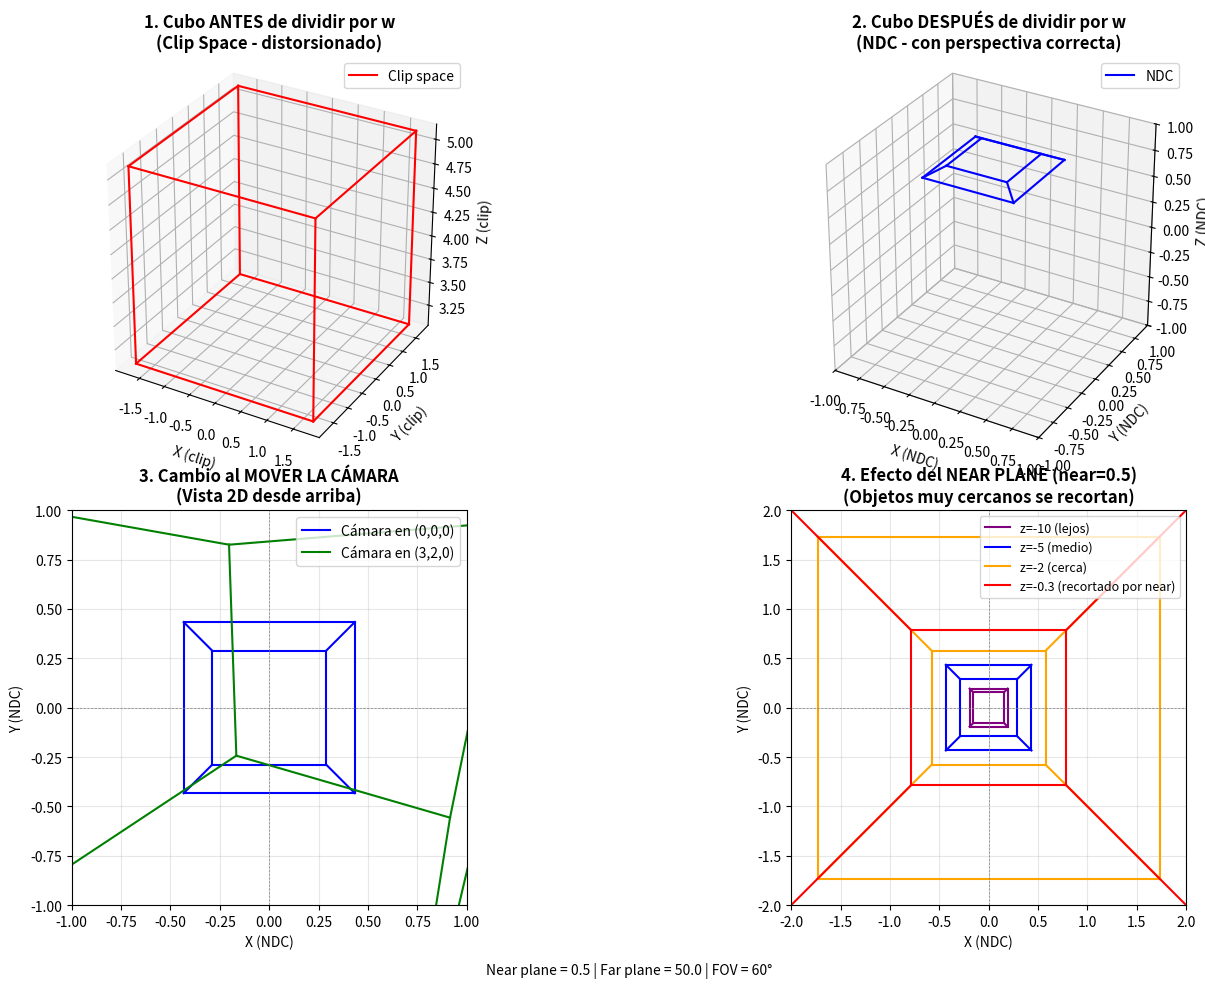

Generate this figure with matplotlib:
"""
Script de demostración de proyección en perspectiva.
Muestra 4 visualizaciones clave:
1. Cubo antes de dividir por w (clip space)
2. Cubo después de dividir por w (NDC)
3. Cambio al mover la cámara
4. Efecto del near plane
"""

import numpy as np
import matplotlib.pyplot as plt
from mpl_toolkits.mplot3d import Axes3D

def perspective(fov_y_deg, aspect, near, far):
    """
    Crea una matriz de proyección en perspectiva.
    
    Args:
        fov_y_deg (float): Campo de visión vertical en grados
        aspect (float): Relación de aspecto (ancho/alto)
        near (float): Distancia al plano de recorte cercano
        far (float): Distancia al plano de recorte lejano
    
    Returns:
        np.ndarray: Matriz de proyección 4x4
    """
    f = 1.0 / np.tan(np.deg2rad(fov_y_deg) / 2.0)
    P = np.zeros((4, 4), dtype=float)
    P[0, 0] = f / aspect
    P[1, 1] = f
    P[2, 2] = (far + near) / (near - far)
    P[2, 3] = (2 * far * near) / (near - far)
    P[3, 2] = -1.0
    return P

def view_matrix(eye, target, up):
    """
    Crea una matriz de vista (view matrix) para posicionar la cámara.
    
    Args:
        eye (np.ndarray): Posición de la cámara
        target (np.ndarray): Punto al que mira la cámara
        up (np.ndarray): Vector "arriba" de la cámara
    
    Returns:
        np.ndarray: Matriz de vista 4x4
    """
    # Calcular vectores de la cámara
    forward = target - eye
    forward = forward / np.linalg.norm(forward)
    
    right = np.cross(forward, up)
    right = right / np.linalg.norm(right)
    
    up_corrected = np.cross(right, forward)
    
    # Construir matriz de vista
    V = np.eye(4)
    V[0, :3] = right
    V[1, :3] = up_corrected
    V[2, :3] = -forward
    V[:3, 3] = -np.array([np.dot(right, eye), 
                           np.dot(up_corrected, eye), 
                           np.dot(forward, eye)])
    return V

def create_cube(center, size):
    """
    Crea los vértices de un cubo.
    
    Args:
        center (tuple): Centro del cubo (x, y, z)
        size (float): Tamaño del cubo
    
    Returns:
        np.ndarray: Array de vértices (8, 3)
    """
    s = size / 2
    cx, cy, cz = center
    vertices = np.array([
        [cx-s, cy-s, cz-s], [cx+s, cy-s, cz-s],
        [cx+s, cy+s, cz-s], [cx-s, cy+s, cz-s],
        [cx-s, cy-s, cz+s], [cx+s, cy-s, cz+s],
        [cx+s, cy+s, cz+s], [cx-s, cy+s, cz+s],
    ])
    return vertices

def get_cube_edges():
    """
    Define las aristas del cubo como pares de índices de vértices.
    
    Returns:
        list: Lista de tuplas con índices de vértices conectados
    """
    return [
        (0,1), (1,2), (2,3), (3,0),  # Cara frontal
        (4,5), (5,6), (6,7), (7,4),  # Cara trasera
        (0,4), (1,5), (2,6), (3,7),  # Conexiones
    ]

def to_homogeneous(points3):
    """Convierte puntos 3D a coordenadas homogéneas 4D."""
    ones = np.ones((points3.shape[0], 1))
    return np.concatenate([points3, ones], axis=1)

def transform_points(V, P, points3):
    """
    Transforma puntos 3D a través de las matrices de vista y proyección.
    
    Args:
        V (np.ndarray): Matriz de vista 4x4
        P (np.ndarray): Matriz de proyección 4x4
        points3 (np.ndarray): Puntos 3D (N, 3)
    
    Returns:
        tuple: (clip, ndc)
            - clip: Coordenadas en clip space (N, 4)
            - ndc: Coordenadas NDC (N, 3)
    """
    ph = to_homogeneous(points3)
    view_space = (V @ ph.T).T
    clip = (P @ view_space.T).T
    w = clip[:, 3:4]
    ndc = clip[:, 0:3] / w
    return clip, ndc

def draw_cube_edges(ax, vertices, edges, color='blue', label=None, linewidth=1.5):
    """Dibuja las aristas de un cubo."""
    for i, (start, end) in enumerate(edges):
        v1, v2 = vertices[start], vertices[end]
        ax.plot([v1[0], v2[0]], [v1[1], v2[1]], [v1[2], v2[2]], 
                color=color, linewidth=linewidth, 
                label=label if i == 0 else None)

def draw_cube_2d(ax, vertices, edges, color='blue', label=None):
    """Dibuja las aristas de un cubo en 2D (proyección XY)."""
    for i, (start, end) in enumerate(edges):
        v1, v2 = vertices[start], vertices[end]
        ax.plot([v1[0], v2[0]], [v1[1], v2[1]], 
                color=color, linewidth=1.5, 
                label=label if i == 0 else None)

# ============================================================================
# CONFIGURACIÓN
# ============================================================================

# Crear matriz de proyección
P = perspective(fov_y_deg=60, aspect=1.0, near=0.5, far=50.0)

# Crear cubo
cube = create_cube(center=(0, 0, -5), size=2.0)
edges = get_cube_edges()

# Posiciones de cámara
camera1 = np.array([0, 0, 0])
camera2 = np.array([3, 2, 0])
target = np.array([0, 0, -5])
up = np.array([0, 1, 0])

# Matrices de vista
V1 = view_matrix(camera1, target, up)
V2 = view_matrix(camera2, target, up)

# ============================================================================
# FIGURA 1: CUBO ANTES DE DIVIDIR (CLIP SPACE)
# ============================================================================

clip1, ndc1 = transform_points(V1, P, cube)

fig = plt.figure(figsize=(16, 10))

# Subplot 1: Cubo antes de dividir por w
ax1 = fig.add_subplot(2, 2, 1, projection='3d')
draw_cube_edges(ax1, clip1[:, :3], edges, color='red', label='Clip space')
ax1.set_xlabel('X (clip)')
ax1.set_ylabel('Y (clip)')
ax1.set_zlabel('Z (clip)')
ax1.set_title('1. Cubo ANTES de dividir por w\n(Clip Space - distorsionado)', fontsize=12, fontweight='bold')
ax1.legend()
ax1.set_box_aspect([1,1,1])

# ============================================================================
# FIGURA 2: CUBO DESPUÉS DE DIVIDIR (NDC)
# ============================================================================

ax2 = fig.add_subplot(2, 2, 2, projection='3d')
draw_cube_edges(ax2, ndc1, edges, color='blue', label='NDC')
ax2.set_xlabel('X (NDC)')
ax2.set_ylabel('Y (NDC)')
ax2.set_zlabel('Z (NDC)')
ax2.set_title('2. Cubo DESPUÉS de dividir por w\n(NDC - con perspectiva correcta)', fontsize=12, fontweight='bold')
ax2.set_xlim([-1, 1])
ax2.set_ylim([-1, 1])
ax2.set_zlim([-1, 1])
ax2.legend()
ax2.set_box_aspect([1,1,1])

# ============================================================================
# FIGURA 3: CAMBIO AL MOVER LA CÁMARA
# ============================================================================

clip2, ndc2 = transform_points(V2, P, cube)

ax3 = fig.add_subplot(2, 2, 3)
draw_cube_2d(ax3, ndc1, edges, color='blue', label='Cámara en (0,0,0)')
draw_cube_2d(ax3, ndc2, edges, color='green', label='Cámara en (3,2,0)')
ax3.set_xlabel('X (NDC)')
ax3.set_ylabel('Y (NDC)')
ax3.set_title('3. Cambio al MOVER LA CÁMARA\n(Vista 2D desde arriba)', fontsize=12, fontweight='bold')
ax3.set_xlim([-1, 1])
ax3.set_ylim([-1, 1])
ax3.grid(True, alpha=0.3)
ax3.legend()
ax3.axhline(0, color='gray', linestyle='--', linewidth=0.5)
ax3.axvline(0, color='gray', linestyle='--', linewidth=0.5)
ax3.set_aspect('equal')

# ============================================================================
# FIGURA 4: EFECTO DEL NEAR PLANE
# ============================================================================

# Crear cubos a diferentes distancias
cube_far = create_cube(center=(0, 0, -10), size=2.0)
cube_mid = create_cube(center=(0, 0, -5), size=2.0)
cube_near = create_cube(center=(0, 0, -2), size=2.0)
cube_too_near = create_cube(center=(0, 0, -0.3), size=0.5)  # Más cerca que near plane

# Transformar todos los cubos
_, ndc_far = transform_points(V1, P, cube_far)
_, ndc_mid = transform_points(V1, P, cube_mid)
_, ndc_near = transform_points(V1, P, cube_near)
_, ndc_too_near = transform_points(V1, P, cube_too_near)

ax4 = fig.add_subplot(2, 2, 4)
draw_cube_2d(ax4, ndc_far, edges, color='purple', label='z=-10 (lejos)')
draw_cube_2d(ax4, ndc_mid, edges, color='blue', label='z=-5 (medio)')
draw_cube_2d(ax4, ndc_near, edges, color='orange', label='z=-2 (cerca)')
draw_cube_2d(ax4, ndc_too_near, edges, color='red', label='z=-0.3 (recortado por near)')
ax4.set_xlabel('X (NDC)')
ax4.set_ylabel('Y (NDC)')
ax4.set_title('4. Efecto del NEAR PLANE (near=0.5)\n(Objetos muy cercanos se recortan)', fontsize=12, fontweight='bold')
ax4.set_xlim([-2, 2])
ax4.set_ylim([-2, 2])
ax4.grid(True, alpha=0.3)
ax4.legend(loc='upper right', fontsize=9)
ax4.axhline(0, color='gray', linestyle='--', linewidth=0.5)
ax4.axvline(0, color='gray', linestyle='--', linewidth=0.5)
ax4.set_aspect('equal')

# Añadir texto explicativo
fig.text(0.5, 0.02, 
         'Near plane = 0.5 | Far plane = 50.0 | FOV = 60°', 
         ha='center', fontsize=10, style='italic')

plt.tight_layout(rect=[0, 0.03, 1, 1])
plt.show()
